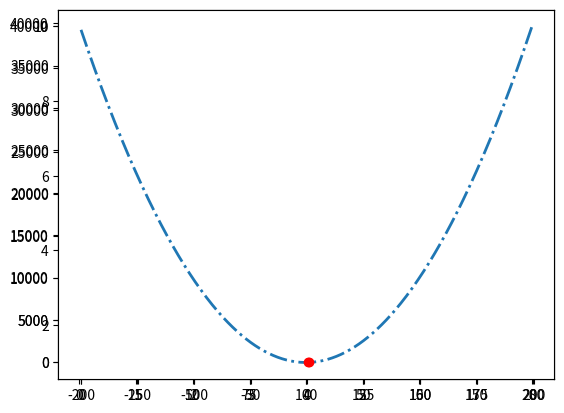
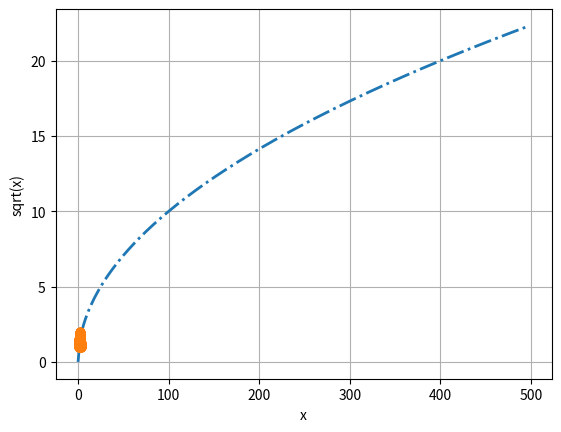
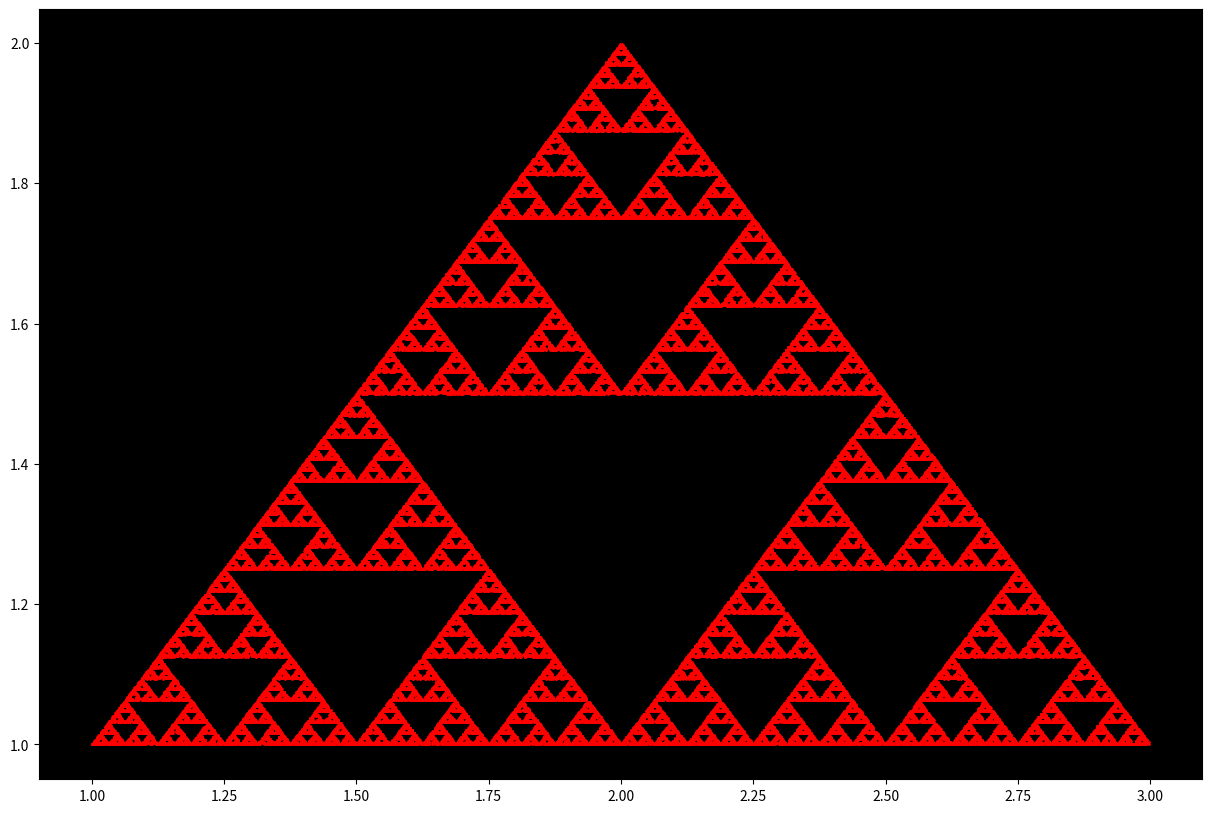
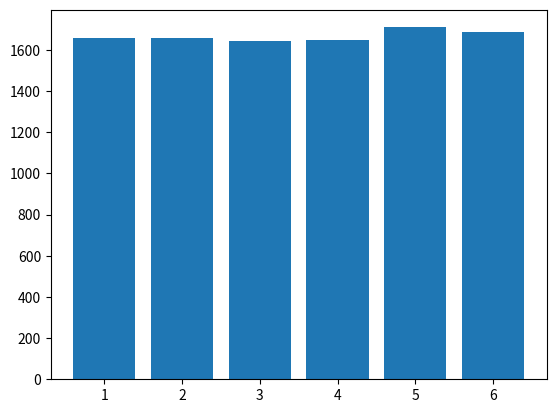

The script that saved these images, in order: (Note: this script raises an exception after producing the figures.)
print('ку-ку')

h = 0
while h< 10:
    h +=1

x = 2

x

x + 12

x = 11
y = 22
x + y

def fib(n):
    if n <= 1:
        return 1 
    else:
        return fib(n - 1) + fib(n - 2)

fib(12)

li = []
for i in range(1,10):
    li.append(i)
li

fibs = [(n, fib(n)) for n in range(1,10)]
fibs

from math import sqrt

def solve(a, b, c):
    d = b**2 - 4*a*c
    if d >= 0:
        x1 = (-b + sqrt(d)) / (2 * a)
        x2 = (-b - sqrt(d)) / (2 * a)
        return (x1, x2)
    else:
        return 'Вещественных корней нет'

solve(0.5, 0.125, 0)

solve(1, 2, 3)

z1 = complex(1, 2)
z2 = complex(3, 5)
z1, z2
# (z1, z2)

'z1 = ({}, {})'.format(z1.imag, z2.real)

import cmath

def csolve(a, b, c):
    d = b**2 - 4*a*c
    x1 = (-b + cmath.sqrt(d)) / (2 * a)
    x2 = (-b - cmath.sqrt(d)) / (2 * a)
    return (x1, x2)

csolve(1, 2, 5)

f = lambda x: x**3
list(map(f, range(1, 5)))

import matplotlib.pyplot as plt

import random

random.randint(1, 10)

f = lambda x: random.randint(1, 10)
points = list(map(f, range(1, 10)))
points

p = plt.plot(points, 'b.') 

plt.plot(points)
plt.show()

x = list(map(f, range(1, 10)))
y = list(map(f, range(1, 10)))
print(x)
print(y)
# ., , , o, v, ^, <	, >, 1, 2, 3, 4, 8, s, p, P, *, h, H, +, x, X, D, d, |, _, 
plt.plot(x, y, 'rD')
plt.show()

x = list(range(1,200))
fx = [i*i for i in x]

# https://matplotlib.org/stable/api/_as_gen/matplotlib.pyplot.html?highlight=pyplot#
# https://matplotlib.org/stable/api/_as_gen/matplotlib.pyplot.axes.html#matplotlib.pyplot.axes

plt.axes(facecolor='white')
plt.plot(x,fx)
plt.show()

import matplotlib.pyplot as plt
import matplotlib as mpl

x = list(range(-200, 200))
fx = [i**2 + 2*i - 3 for i in x]

# https://matplotlib.org/stable/api/_as_gen/matplotlib.pyplot.html?highlight=pyplot#
# https://matplotlib.org/stable/api/_as_gen/matplotlib.pyplot.axes.html#matplotlib.pyplot.axes

mpl.rcParams['lines.linewidth'] = 2
mpl.rcParams['lines.linestyle'] = '-.' #'--'
mpl.rcParams['lines.color'] = 'C0'

plt.axes(facecolor='white')
plt.plot(x,fx)
plt.show()

import matplotlib.pyplot as plt
plt.plot([1,2],[1,-1], 'ro', markerfacecolor = 'red')
plt.show()

import numpy as np
from math import sqrt
import matplotlib.pyplot as plt

x = list(range(0, 500, 2))
y = list(map(lambda a: sqrt(a),x))

fig, ax = plt.subplots()

ax.plot(x, y)
ax.grid()

#  Наименование осей
ax.set_xlabel('x')
ax.set_ylabel('sqrt(x)')
  
plt.show()

import matplotlib.pyplot as plt
import random

# random.randint(1, 10)

vx = [1.0,2.0,3.0]
vy = [1.0,2.0,1.0]

sx = vx[0]
sy = vy[0]

px = []
py = []

for i in range(1,1000):
    r = random.randint(0, 2)
    sx = (sx + vx[r]) / 2
    sy = (sy + vy[r]) / 2    
    px.append(sx)
    py.append(sy)
  
plt.plot(px, py, 'o')
plt.show()

import random
import matplotlib.pyplot as plt

x = [1.0,2.0,3.0]
y = [1.0,2.0,1.0]

sx = x[0]
sy = y[0]

px = []
py = []

for i in range(1,100000):
    r = random.randint(0, 2)
    sx = (sx + x[r]) / 2
    sy = (sy + y[r]) / 2    
    px.append(sx)
    py.append(sy)

fig, ax = plt.subplots()

# маркеры цветов 'b', 'g', 'r', 'c', 'm', 'y', 'k', 'w' , RGB: #00ff00
ax.scatter(px, py, c = 'red', s = 1)
ax.set_facecolor('black')

# ax.grid()
# ax.set_xlabel('')
# ax.set_ylabel('')
fig.set_figwidth(15)
fig.set_figheight(10)
plt.show()

import random
import matplotlib.pyplot as plt

count = 10000
x = list(range(1, 7))
y = [0 for i in x]

fig, ax = plt.subplots()

for _ in range(count):
    y[random.randint(0, 5)] += 1

ax.bar(x, y)
# 
y.sort()
#print('{}%'.format(round((y[5] - y[0]) / count * 100, 3)))
stat = [f'{i+1}: {round(y[i] / count * 100)}%' for i in range(0,6)]
print(stat)
plt.show()

from sympy import *
from sympy.plotting import plot
init_printing()

x = Symbol('x')

f = x + 2022
f

f.subs(x, -77)

f.subs(x,-210)

plot(f)
print(f)

g = sin(x+x)/x
plot(g)
print(g)

h = x**2
h

plot(h)
h

h=-h

plot(h)
h

a = 1
b = 0
c = 0
h = a*x**2 + b*x+c
h

plot(h)
h

a = 1
b = 3
c = 4
h = a*x**2 + b*x+c
h

plot(h)
h

solve(h, x)

q = x/(x+2)
q

plot(q)

fun1 = plot(q,(x,-10,-2.1), show=False)
fun2 = plot(q,(x,-1.9,10), show=False)
fun1.append(fun2[0])
fun1.show()

x = Symbol('x')
y = 1*x**2 + 2*x - 10
solve(y)

res = plot(y,(x,-5, 5))